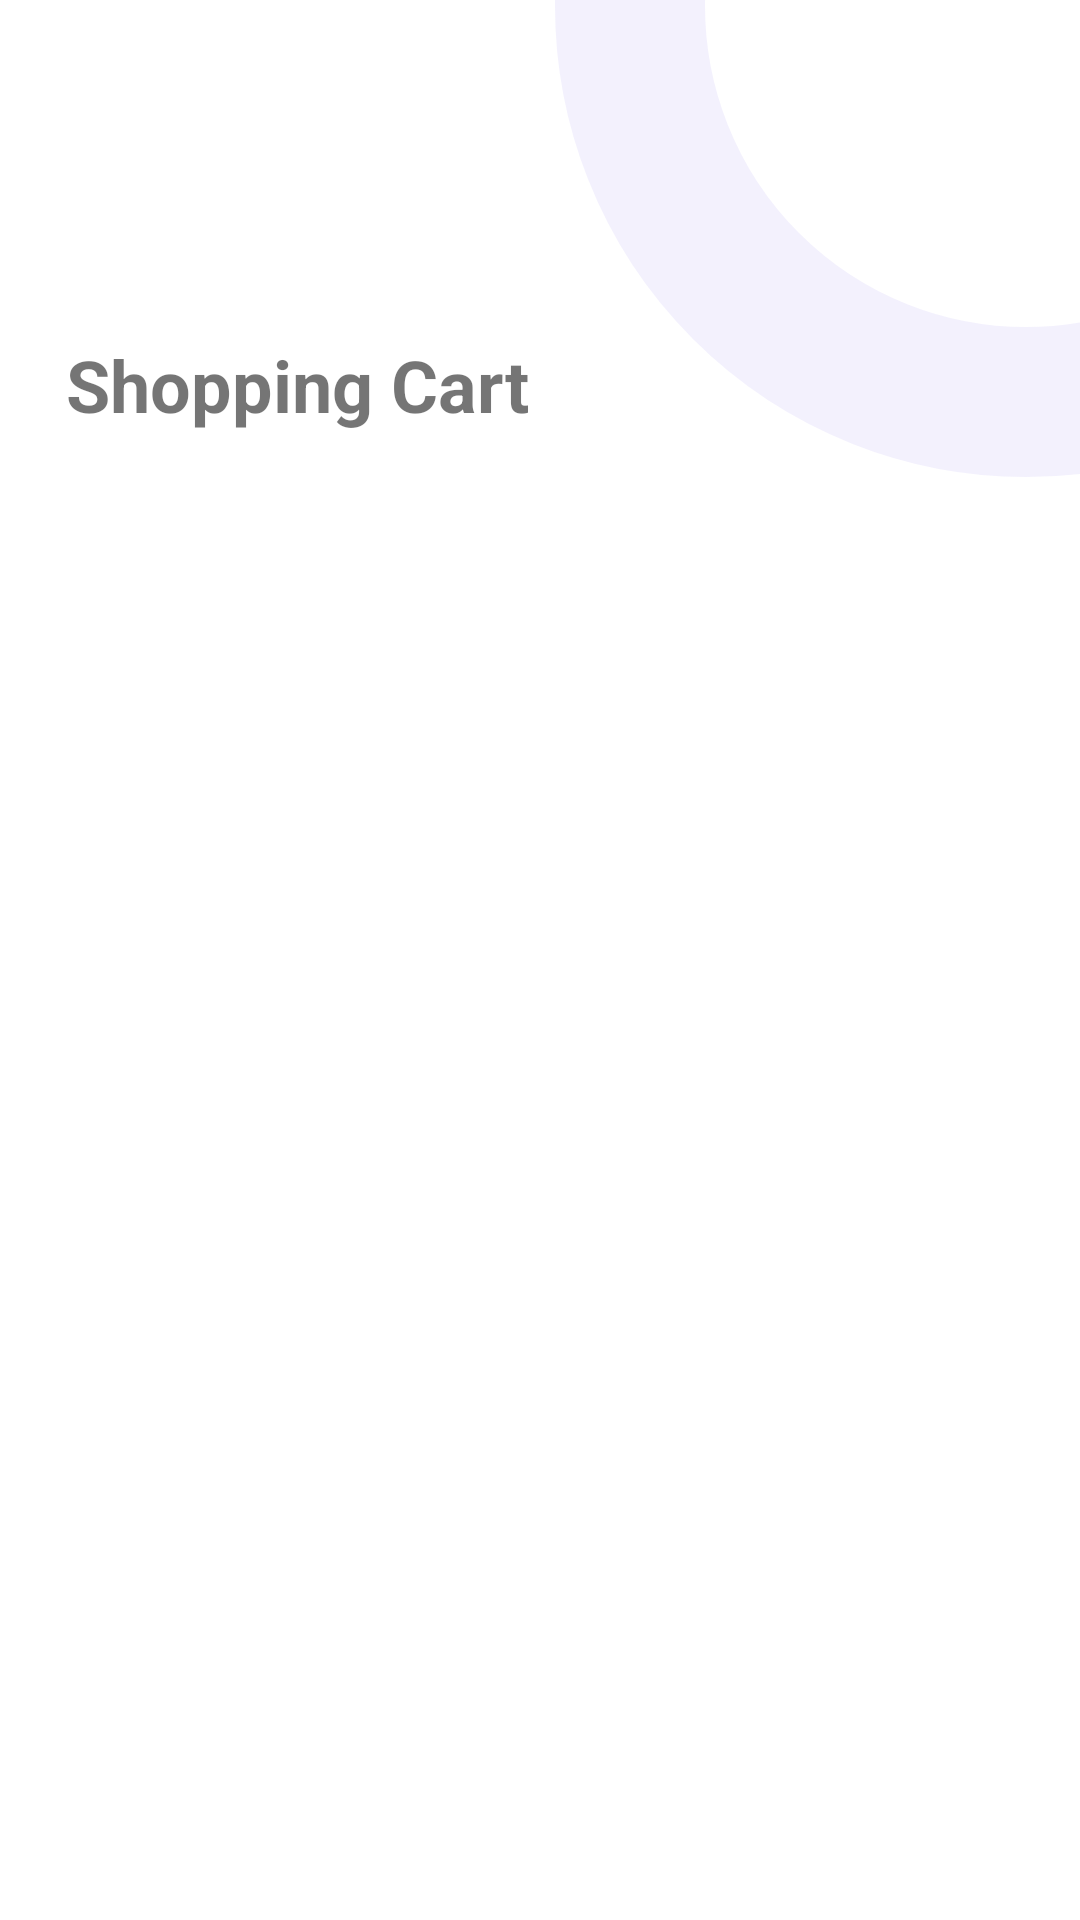

Here is an Android app screen rendered from its layout file. Give the layout XML and the strings, colors and styles it references.
<!-- AndroidManifest.xml: application theme Theme.ResoluteAISoftware -->
<!-- res/layout/shopping_cart_items.xml -->
<?xml version="1.0" encoding="utf-8"?>
<androidx.constraintlayout.widget.ConstraintLayout xmlns:android="http://schemas.android.com/apk/res/android"
    xmlns:app="http://schemas.android.com/apk/res-auto"
    xmlns:tools="http://schemas.android.com/tools"
    android:layout_width="match_parent"
    android:layout_height="match_parent">


    <ImageView
        android:id="@+id/top_right_corner"
        android:layout_width="wrap_content"
        android:layout_height="wrap_content"
        android:src="@drawable/ic_light_ring"
        app:layout_constraintRight_toRightOf="parent"

        app:layout_constraintTop_toTopOf="parent" />

    <ImageView
        android:id="@+id/hamburger"
        android:layout_width="wrap_content"
        android:layout_height="wrap_content"
        android:layout_marginStart="22dp"

        android:layout_marginTop="33dp"

        android:src="@drawable/ic_hamburger"

        app:layout_constraintStart_toStartOf="parent"
        app:layout_constraintTop_toTopOf="parent" />

    <TextView
        android:id="@+id/textView"
        android:layout_width="wrap_content"
        android:layout_height="wrap_content"
        android:layout_marginStart="22dp"
        android:layout_marginTop="112dp"

        android:text="Shopping Cart"
        android:textSize="24sp"
        android:textStyle="bold"
        app:layout_constraintEnd_toEndOf="parent"
        app:layout_constraintHorizontal_bias="0.0"
        app:layout_constraintStart_toStartOf="parent"
        app:layout_constraintTop_toTopOf="parent" />


</androidx.constraintlayout.widget.ConstraintLayout>
<!-- resources referenced by this layout -->
<resources>
  <!-- drawable ic_light_ring (drawable) -->
  <vector xmlns:android="http://schemas.android.com/apk/res/android"
      android:width="175dp"
      android:height="159dp"
      android:viewportWidth="175"
      android:viewportHeight="159">
    <path
        android:pathData="M157,2m-132,0a132,132 0,1 1,264 0a132,132 0,1 1,-264 0"
        android:strokeAlpha="0.1"
        android:strokeWidth="50"
        android:fillColor="#00000000"
        android:strokeColor="#8372E7"
        android:fillAlpha="0.1"/>
  </vector>
  <style name="Theme.ResoluteAISoftware" parent="Theme.MaterialComponents.DayNight.NoActionBar">
          
          <item name="colorPrimary">@color/purple_500</item>
          <item name="colorPrimaryVariant">@color/purple_700</item>
          <item name="colorOnPrimary">@color/white</item>
          
          <item name="colorSecondary">@color/teal_200</item>
          <item name="colorSecondaryVariant">@color/teal_700</item>
          <item name="colorOnSecondary">@color/black</item>
          
          <item name="android:statusBarColor" tools:targetApi="l">?attr/colorPrimaryVariant</item>
          
  
      </style>
  <!-- not gathered from this repository: default colours our renderer supplied (Android Studio template values) -->
  <color name="purple_500">#FF6200EE</color>
  <color name="purple_700">#FF3700B3</color>
  <color name="teal_200">#FF03DAC5</color>
  <color name="teal_700">#FF018786</color>
  <color name="black">#FF000000</color>
  <color name="white">#FFFFFFFF</color>
</resources>
